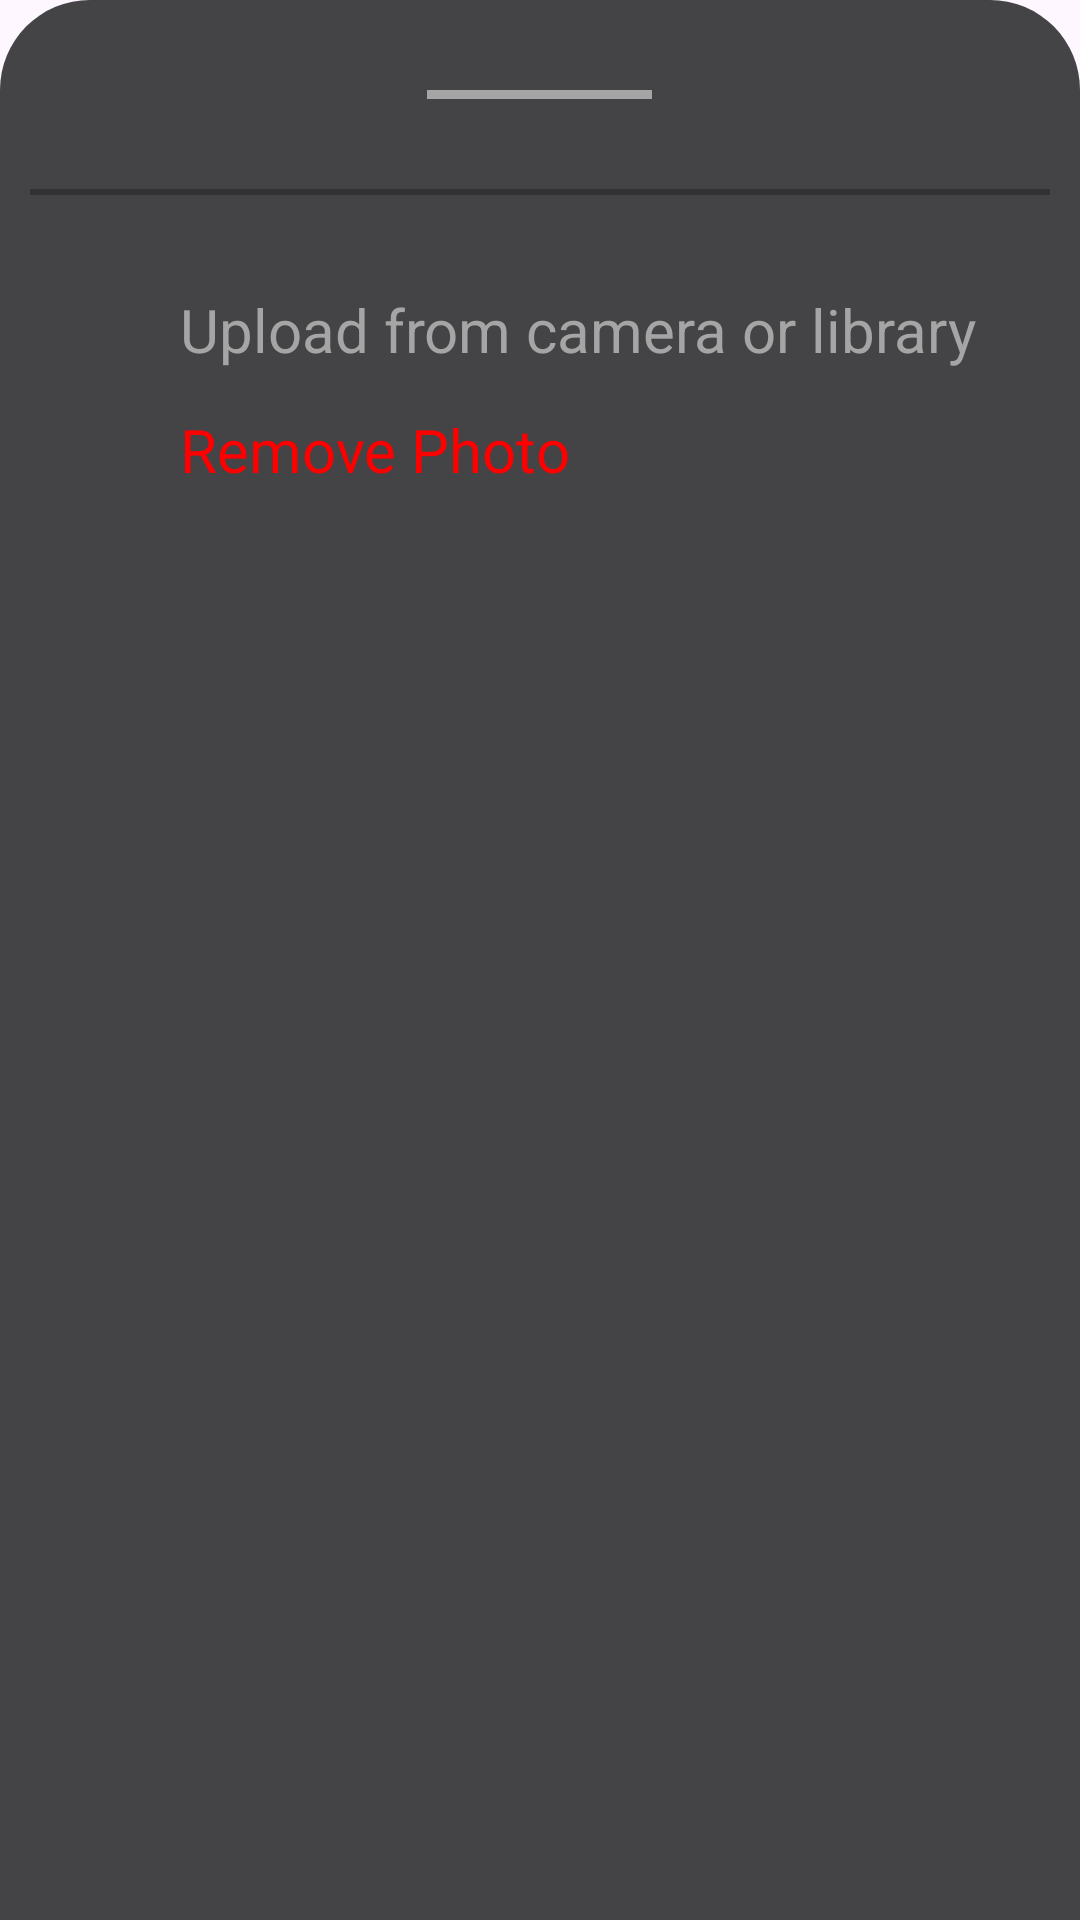

The Android layout XML behind this screen, and the referenced resources:
<!-- AndroidManifest.xml: application theme Theme.ClocKeys -->
<!-- res/layout/bottom_sheet_layout.xml -->
<?xml version="1.0" encoding="utf-8"?>
<LinearLayout xmlns:android="http://schemas.android.com/apk/res/android"
    android:layout_width="match_parent"
    android:layout_height="match_parent"
    xmlns:app="http://schemas.android.com/apk/res-auto"
    android:orientation="vertical"
    android:background="@drawable/bottom_sheet_background">
    <View
        android:layout_width="75dp"
        android:layout_height="3dp"
        android:background="@color/light_gray"
        android:layout_marginTop="20dp"
        android:layout_gravity="center"></View>
    <View
        android:layout_marginTop="30dp"
        android:layout_width="match_parent"
        android:layout_height="2dp"
        android:background="@color/dark_gray"></View>

    <RelativeLayout
        android:layout_width="match_parent"
        android:layout_height="wrap_content"
        android:id="@+id/openCameraActivityLayout"
        android:orientation="horizontal"
        android:layout_marginTop="30dp">
        <ImageView
            app:tint="@color/light_gray"
            android:id="@+id/cameraImageVector"
            android:layout_width="30dp"
            android:layout_height="30dp"
            android:src="@drawable/camera_vector">
        </ImageView>
        <TextView
            android:layout_width="wrap_content"
            android:layout_height="wrap_content"
            android:layout_toRightOf="@id/cameraImageVector"
            android:text="Upload from camera or library"
            android:textSize="20sp"
            android:layout_centerVertical="true"
            android:layout_marginStart="20dp"
            android:textColor="@color/light_gray"></TextView>
    </RelativeLayout>
    <RelativeLayout
        android:layout_width="match_parent"
        android:layout_height="wrap_content"
        android:id="@+id/removePhotoLayout"
        android:layout_marginBottom="50dp"
        android:orientation="horizontal"
        android:layout_marginTop="10dp">
        <ImageView
            android:id="@+id/garbageImageVector"
            android:layout_width="30dp"
            android:layout_height="30dp"
            app:tint="@color/red"
            android:src="@drawable/cancel_vector">
        </ImageView>
        <TextView
            android:layout_width="wrap_content"
            android:layout_height="wrap_content"
            android:layout_toRightOf="@id/garbageImageVector"
            android:text="Remove Photo"
            android:textSize="20sp"
            android:layout_centerVertical="true"
            android:layout_marginStart="20dp"
            android:textColor="@color/red"></TextView>
    </RelativeLayout>

</LinearLayout>
<!-- resources referenced by this layout -->
<resources>
  <color name="dark_gray">#323133</color>
  <color name="light_gray">#A5A5A5</color>
  <color name="red">#FF0000</color>
  <!-- drawable bottom_sheet_background (drawable) -->
  <?xml version="1.0" encoding="utf-8"?>
  <shape xmlns:android="http://schemas.android.com/apk/res/android">
      <solid android:color="@color/gray"></solid>
      <corners
          android:topRightRadius="30dp"
          android:topLeftRadius="30dp"></corners>
  
      <padding android:left="10dp"
          android:right="10dp"
          android:bottom="10dp"
          android:top="10dp"></padding>
  </shape>
  <style name="Theme.ClocKeys" parent="Theme.AppCompat.DayNight.DarkActionBar">
          
          <item name="colorPrimary">@color/purple_500</item>
          <item name="colorPrimaryVariant">@color/purple_700</item>
          <item name="colorOnPrimary">@color/white</item>
          
          <item name="colorSecondary">@color/teal_200</item>
          <item name="colorSecondaryVariant">@color/teal_700</item>
          <item name="colorOnSecondary">@color/black</item>
          
          <item name="android:statusBarColor">?attr/colorPrimaryVariant</item>
          
      </style>
  <color name="gray">#444345</color>
  <color name="purple_500">#5A1696</color>
  <color name="purple_700">#FF3700B3</color>
  <color name="white">#FFFFFFFF</color>
  <color name="teal_200">#FF03DAC5</color>
  <color name="teal_700">#FF018786</color>
  <color name="black">#485550</color>
</resources>
